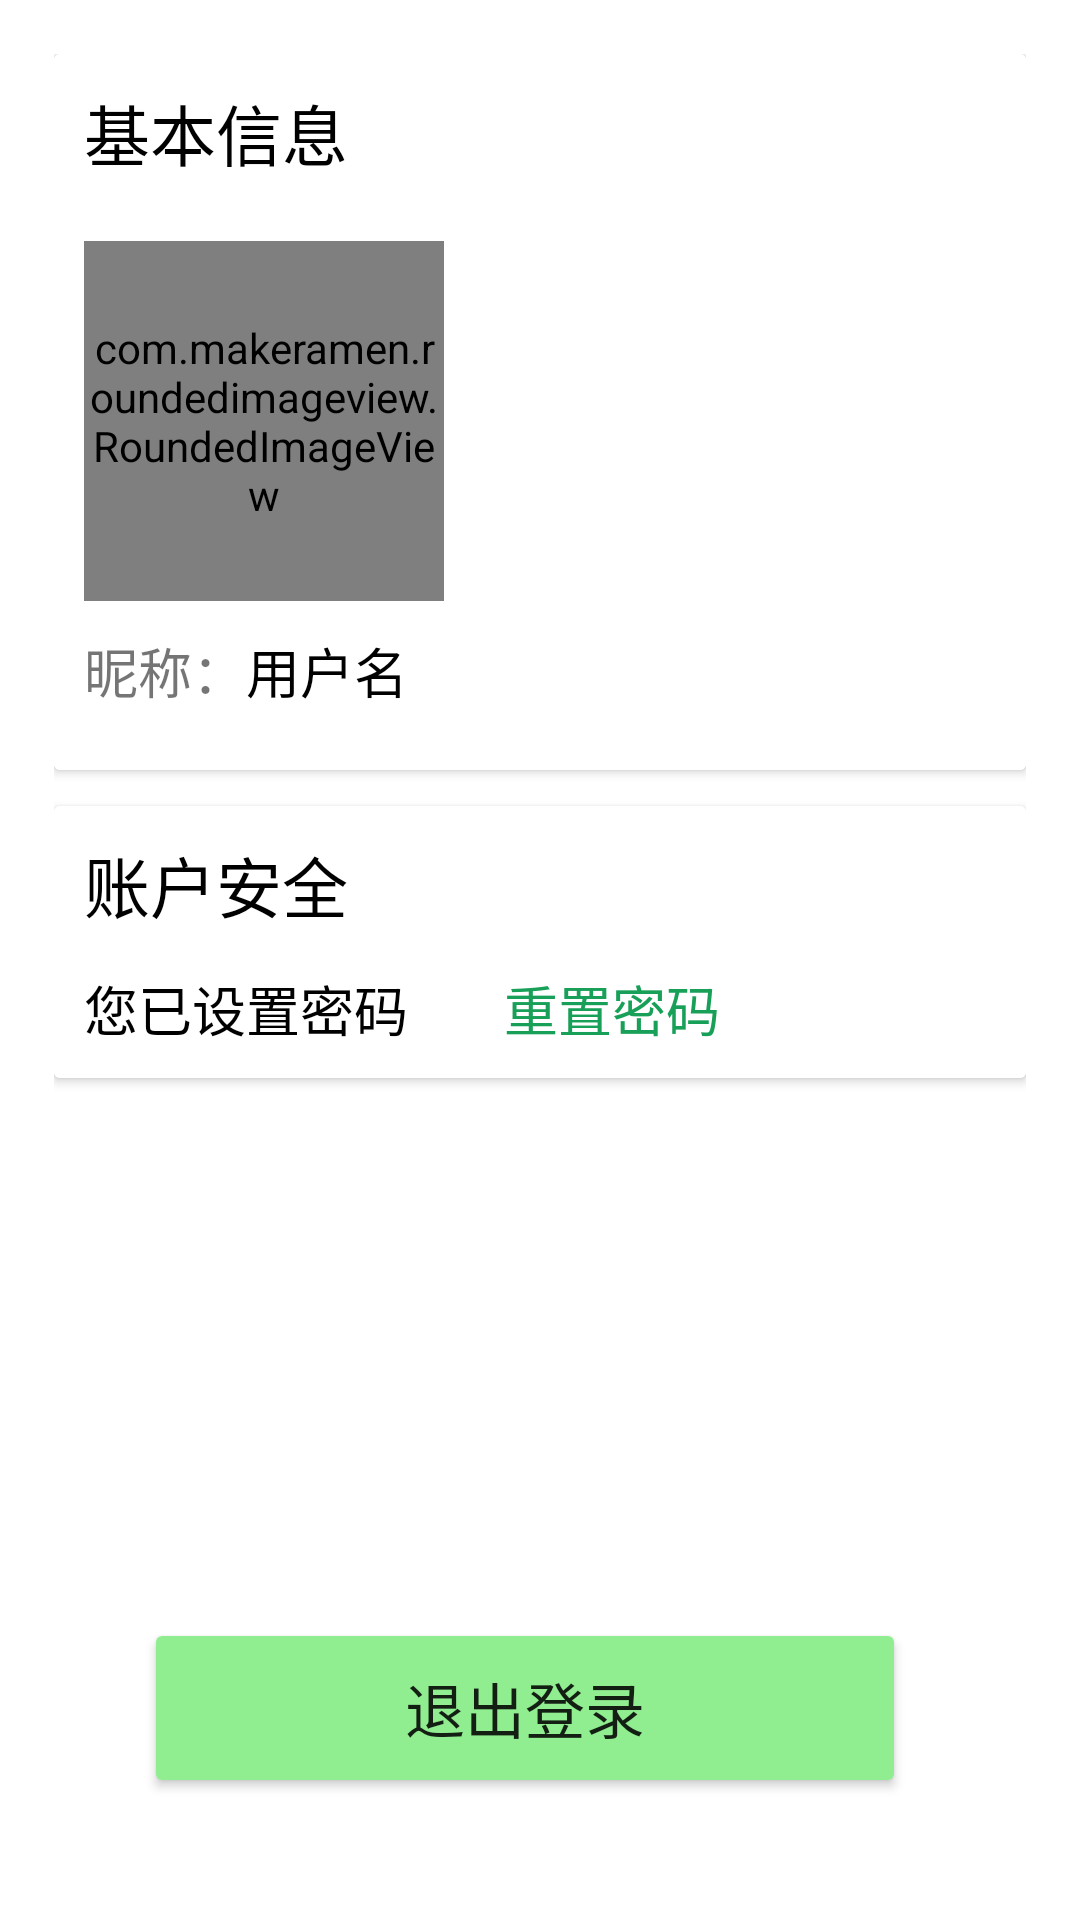

The Android layout XML behind this screen, and the referenced resources:
<!-- AndroidManifest.xml: application theme Theme.Android_demo.NoActionBar -->
<!-- res/layout/fragment_setting.xml -->
<?xml version="1.0" encoding="utf-8"?>
<LinearLayout xmlns:android="http://schemas.android.com/apk/res/android"
    xmlns:app="http://schemas.android.com/apk/res-auto"
    xmlns:tools="http://schemas.android.com/tools"
    android:layout_width="match_parent"
    android:layout_height="match_parent"
    android:padding="18dp"
    android:orientation="vertical"
    tools:context=".ui.setting.SettingFragment">

    <androidx.cardview.widget.CardView
        android:layout_width="match_parent"
        android:layout_height="wrap_content">
        <LinearLayout
            android:id="@+id/chip1"
            android:layout_width="match_parent"
            android:layout_height="wrap_content"
            android:background="@color/white"
            android:orientation="vertical"
            android:padding="10dp">

            <TextView
                android:layout_width="match_parent"
                android:layout_height="wrap_content"
                android:text="基本信息"
                android:textSize="22sp"
                android:textColor="@color/black"/>

            <com.makeramen.roundedimageview.RoundedImageView
                android:id="@+id/iv_avatar"
                android:layout_width="120dp"
                android:layout_height="120dp"
                android:layout_marginTop="20dp"
                android:src="@drawable/xuenai"
                app:riv_corner_radius_bottom_left="10dp"
                app:riv_corner_radius_bottom_right="10dp"
                app:riv_corner_radius_top_left="10dp"
                app:riv_corner_radius_top_right="10dp"
                android:scaleType="centerCrop"/>

            <LinearLayout
                android:layout_width="match_parent"
                android:layout_height="wrap_content"
                android:layout_marginTop="10dp"
                android:orientation="horizontal">
                <TextView
                    android:layout_width="wrap_content"
                    android:layout_height="wrap_content"
                    android:text="昵称："
                    android:textSize="18sp"/>

                <TextView
                    android:id="@+id/textSetting"
                    android:layout_width="wrap_content"
                    android:layout_height="wrap_content"
                    android:gravity="center_horizontal"
                    android:textSize="18sp"
                    android:layout_marginBottom="10dp"
                    android:text="@string/Username"
                    android:textColor="@color/black" />
            </LinearLayout>
        </LinearLayout>
    </androidx.cardview.widget.CardView>

    <androidx.cardview.widget.CardView
        android:layout_marginTop="12dp"
        android:layout_width="match_parent"
        android:layout_height="wrap_content">

        <LinearLayout
            android:layout_width="match_parent"
            android:layout_height="wrap_content"
            android:background="@color/white"
            android:orientation="vertical"
            android:padding="10dp">
            <TextView
                android:layout_width="match_parent"
                android:layout_height="wrap_content"
                android:text="账户安全"
                android:textSize="22sp"
                android:textColor="@color/black"/>
            <LinearLayout
                android:layout_width="match_parent"
                android:layout_height="wrap_content"
                android:layout_marginTop="12sp">
                <TextView
                    android:layout_width="wrap_content"
                    android:layout_height="wrap_content"
                    android:textSize="18sp"
                    android:textColor="@color/black"
                    android:text="您已设置密码"/>

                <TextView
                    android:id="@+id/tv_editPassword"
                    android:layout_marginStart="32dp"
                    android:layout_width="wrap_content"
                    android:layout_height="wrap_content"
                    android:text="重置密码"
                    android:textColor="@color/theme"
                    android:textSize="18sp"/>
            </LinearLayout>
        </LinearLayout>

    </androidx.cardview.widget.CardView>

    <LinearLayout
        android:layout_width="match_parent"
        android:layout_height="wrap_content"
        android:layout_marginTop="180dp">
        <Button
            android:id="@+id/logout"
            android:layout_marginStart="30dp"
            android:layout_marginEnd="40dp"
            android:layout_width="0dp"
            android:layout_weight="1"
            android:layout_height="60dp"
            android:text="退出登录"
            android:backgroundTint="#90EE90"
            android:shadowColor="#CAFF70"
            android:textSize="20sp">
        </Button>

    </LinearLayout>


</LinearLayout>
<!-- resources referenced by this layout -->
<resources>
  <color name="black">#FF000000</color>
  <color name="theme">#18a058</color>
  <color name="white">#FFFFFFFF</color>
  <!-- drawable xuenai: jpg bitmap (drawable, 82775 bytes) -->
  <string name="Username">用户名</string>
  <style name="Theme.Android_demo.NoActionBar">
          <item name="windowActionBar">false</item>
          <item name="windowNoTitle">true</item>
      </style>
</resources>
